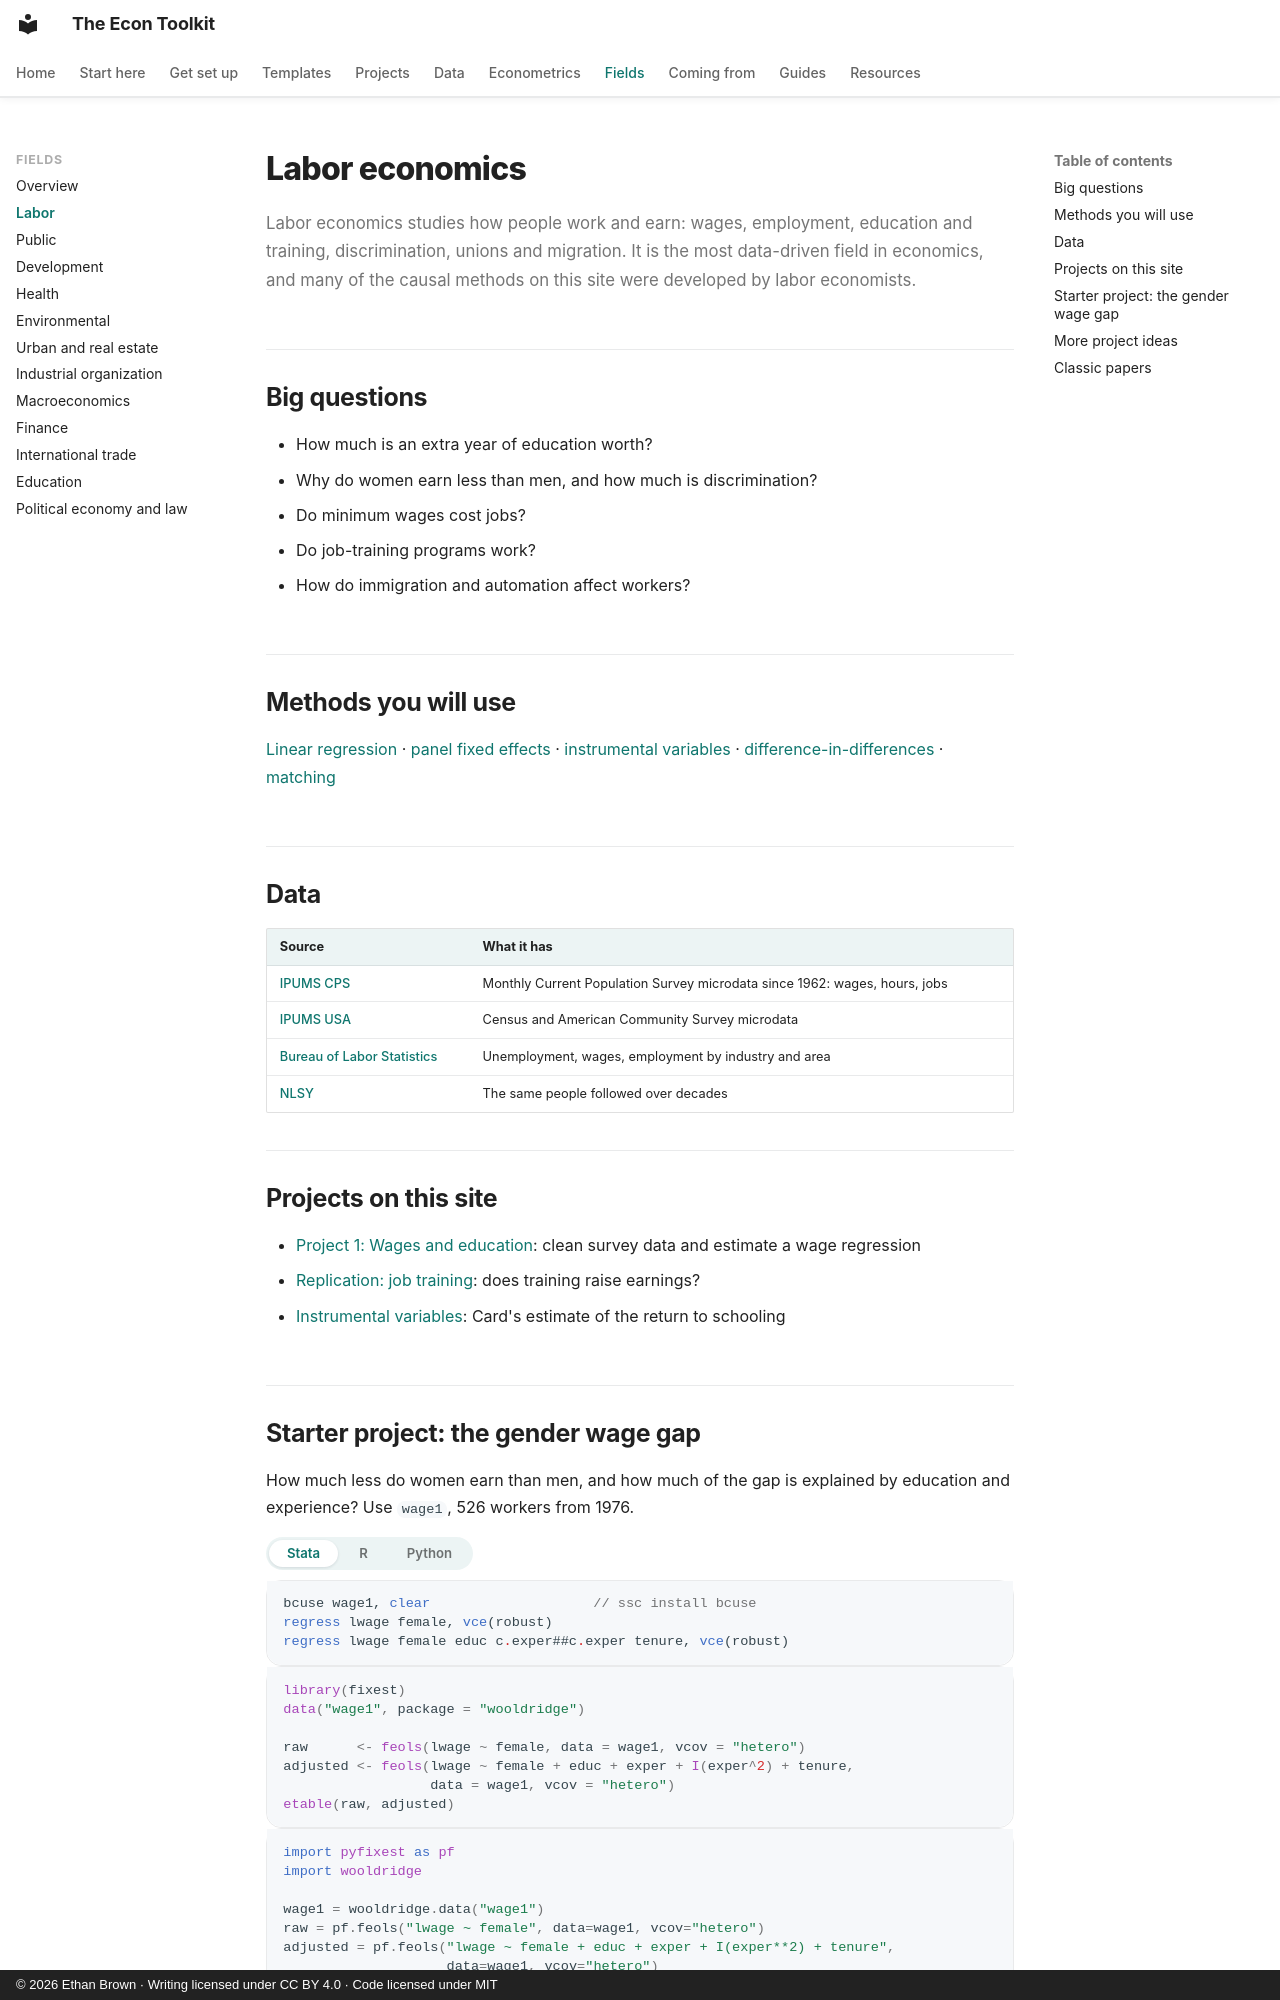

repository: ethanbrownecon/econ-toolkit · page: fields/labor/index.html · generator: mkdocs · copyright: © 2026 Ethan Brown · Writing licensed under CC BY 4.0 · Code licensed under MIT

# Labor economics

Labor economics studies how people work and earn: wages, employment, education and training, discrimination, unions and migration. It is the most data-driven field in economics, and many of the causal methods on this site were developed by labor economists.

## Big questions

- How much is an extra year of education worth?
- Why do women earn less than men, and how much is discrimination?
- Do minimum wages cost jobs?
- Do job-training programs work?
- How do immigration and automation affect workers?

## Methods you will use

[Linear regression](../econometrics/ols.md) · [panel fixed effects](../econometrics/panel.md) · [instrumental variables](../econometrics/iv.md) · [difference-in-differences](../econometrics/did.md) · [matching](../econometrics/matching.md)

## Data

| Source | What it has |
|---|---|
| [IPUMS CPS](https://cps.ipums.org/) | Monthly Current Population Survey microdata since 1962: wages, hours, jobs |
| [IPUMS USA](https://usa.ipums.org/) | Census and American Community Survey microdata |
| [Bureau of Labor Statistics](https://www.bls.gov/data/) | Unemployment, wages, employment by industry and area |
| [NLSY](https://www.nlsinfo.org/) | The same people followed over decades |

## Projects on this site

- [Project 1: Wages and education](../projects/wages.md): clean survey data and estimate a wage regression
- [Replication: job training](../projects/replication-lalonde.md): does training raise earnings?
- [Instrumental variables](../econometrics/iv.md): Card's estimate of the return to schooling
